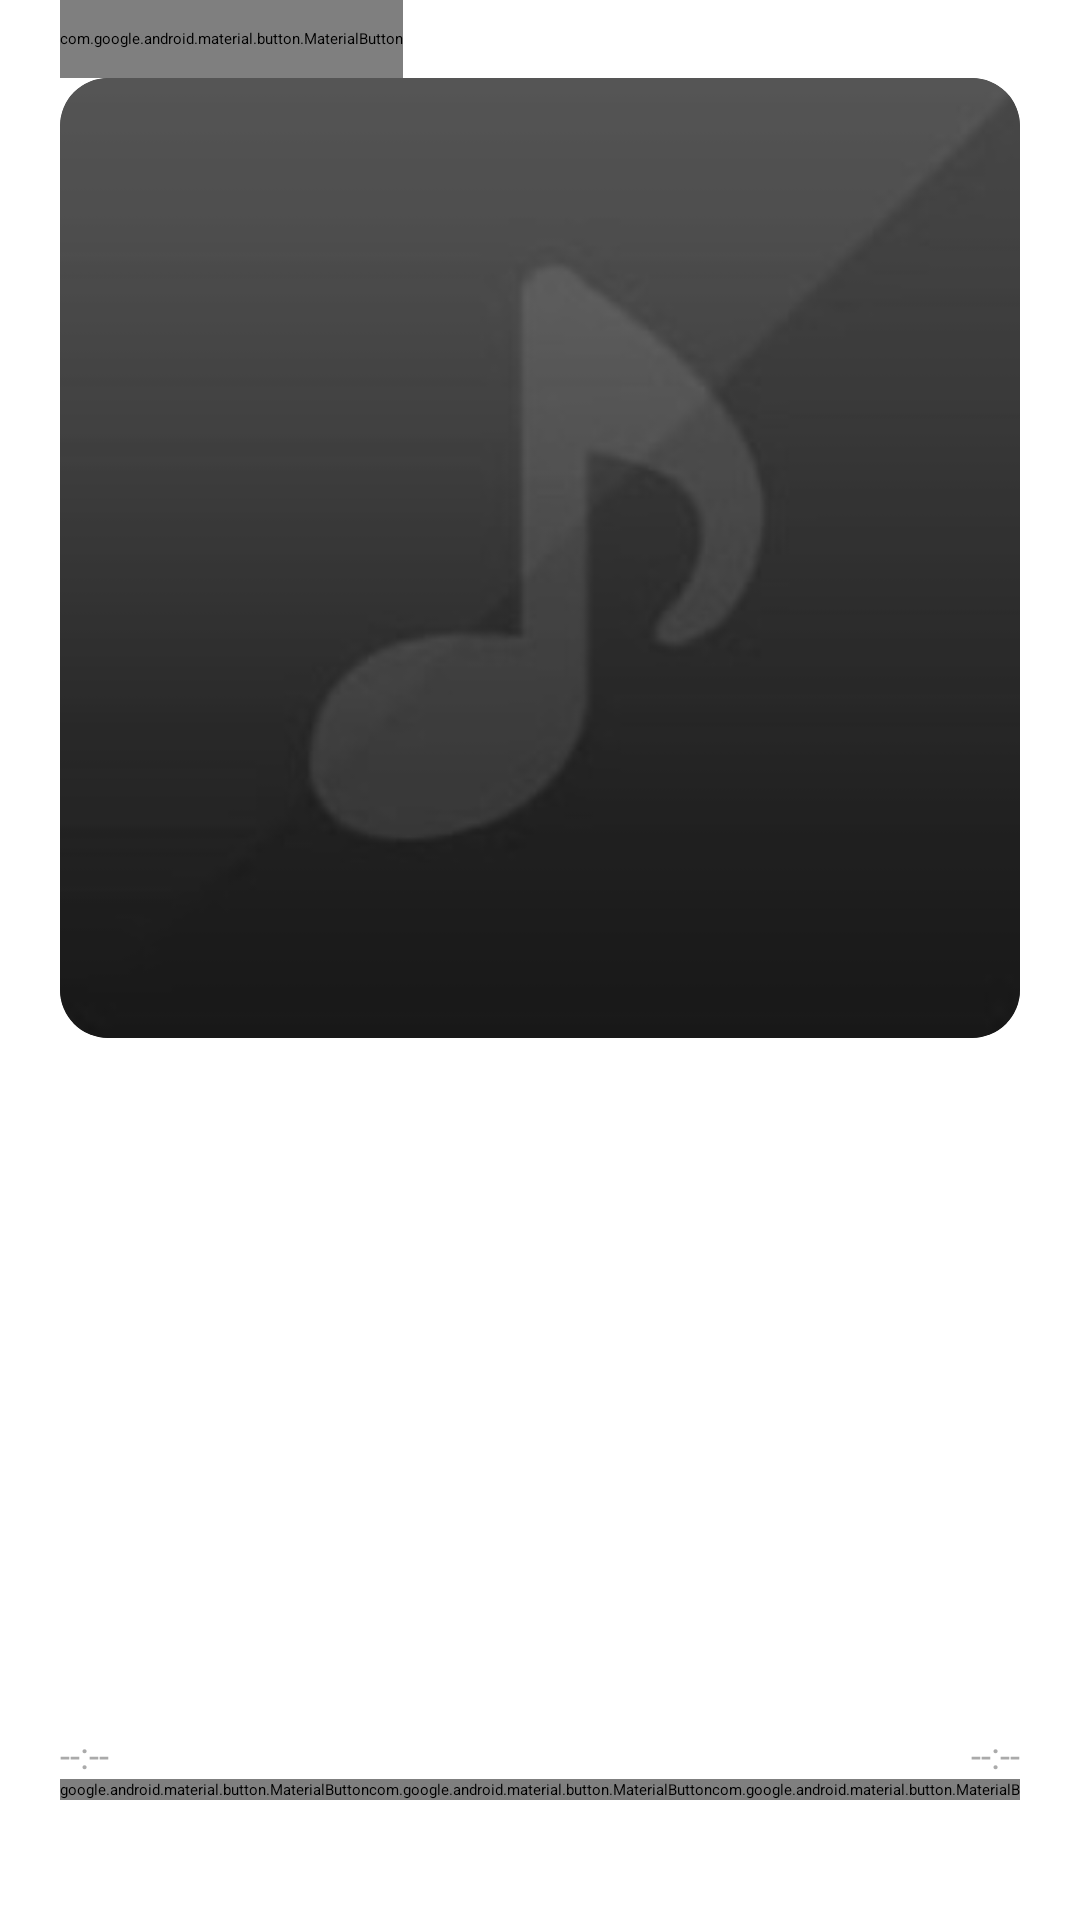

This screen was rendered from an Android layout file. Write that file and the resources it references.
<!-- AndroidManifest.xml: activity theme HeiMusicLightTheme.NoActionBar -->
<!-- res/layout/activity_music_detail.xml -->
<?xml version="1.0" encoding="utf-8"?>
<androidx.constraintlayout.widget.ConstraintLayout xmlns:android="http://schemas.android.com/apk/res/android"
    android:layout_width="match_parent"
    android:layout_height="match_parent"
    xmlns:app="http://schemas.android.com/apk/res-auto"
    android:id="@+id/activity_music_detail_wrap">

    <androidx.constraintlayout.widget.ConstraintLayout
        android:layout_width="match_parent"
        android:layout_height="match_parent"
        android:layout_marginStart="20dp"
        android:layout_marginEnd="20dp"
        android:layout_marginBottom="40dp"
        app:layout_constraintStart_toStartOf="parent"
        app:layout_constraintEnd_toEndOf="parent"
        app:layout_constraintTop_toTopOf="parent"
        app:layout_constraintBottom_toBottomOf="parent">

        <com.google.android.material.button.MaterialButton
            android:id="@+id/music_detail_return_button"
            android:layout_width="wrap_content"
            android:layout_height="26dp"
            app:iconPadding="0dp"
            app:icon="@drawable/ic_expand_more_black_24dp"
            app:layout_constraintStart_toStartOf="parent"
            app:layout_constraintTop_toTopOf="parent"
            style="@style/MusicDetailPanelButtonStyle"/>

        <androidx.cardview.widget.CardView
            android:id="@+id/music_detail_album_art_wrap"
            android:layout_width="match_parent"
            android:layout_height="0dp"
            app:cardCornerRadius="16dp"
            app:layout_constraintStart_toStartOf="parent"
            app:layout_constraintEnd_toEndOf="parent"
            app:layout_constraintTop_toBottomOf="@id/music_detail_return_button"
            app:layout_constraintDimensionRatio="1:1">

            <ImageView
                android:id="@+id/music_detail_album_art"
                android:layout_width="match_parent"
                android:layout_height="match_parent"
                android:src="@drawable/default_albumart"/>

        </androidx.cardview.widget.CardView>

        <TextView
            android:id="@+id/music_detail_songname"
            android:layout_width="match_parent"
            android:layout_height="wrap_content"
            android:singleLine="true"
            android:ellipsize="marquee"
            android:layout_marginTop="20dp"
            android:text="@string/player_panel_empty_title"
            android:textSize="26sp"
            android:textColor="@color/colorWhite"
            app:layout_constraintStart_toStartOf="parent"
            app:layout_constraintEnd_toEndOf="parent"
            app:layout_constraintTop_toBottomOf="@id/music_detail_album_art_wrap"/>
        <TextView
            android:id="@+id/music_detail_songinfo"
            android:layout_width="match_parent"
            android:layout_height="wrap_content"
            android:singleLine="true"
            android:ellipsize="marquee"
            android:focusable="true"
            android:focusableInTouchMode="true"
            android:layout_marginTop="10dp"
            android:text="@string/player_panel_empty_info_title"
            android:textColor="@color/colorWhite"
            app:layout_constraintStart_toStartOf="parent"
            app:layout_constraintEnd_toEndOf="parent"
            app:layout_constraintTop_toBottomOf="@id/music_detail_songname"/>

        <androidx.constraintlayout.widget.ConstraintLayout
            android:layout_width="match_parent"
            android:layout_height="wrap_content"
            app:layout_constraintStart_toStartOf="parent"
            app:layout_constraintEnd_toEndOf="parent"
            app:layout_constraintBottom_toTopOf="@id/music_detail_action_panel">

            <TextView
                android:id="@+id/music_detail_current_position"
                android:textSize="12sp"
                android:layout_width="wrap_content"
                android:layout_height="wrap_content"
                android:text="@string/unknow_audio_duration"
                android:textColor="@android:color/darker_gray"
                app:layout_constraintStart_toStartOf="parent"
                app:layout_constraintTop_toTopOf="parent"
                app:layout_constraintBottom_toBottomOf="parent"/>

            <SeekBar
                android:id="@+id/music_detail_seek_bar"
                android:thumb="@drawable/seekbar_thumb"
                android:layout_width="0dp"
                android:layout_height="11dp"
                android:minHeight="11dp"
                app:layout_constraintStart_toEndOf="@id/music_detail_current_position"
                app:layout_constraintEnd_toStartOf="@id/music_detail_duration"
                app:layout_constraintTop_toTopOf="parent"
                app:layout_constraintBottom_toBottomOf="parent"/>


            <TextView
                android:id="@+id/music_detail_duration"
                android:textSize="12sp"
                android:layout_width="wrap_content"
                android:layout_height="wrap_content"
                android:text="@string/unknow_audio_duration"
                android:textColor="@android:color/darker_gray"
                app:layout_constraintStart_toEndOf="@id/music_detail_seek_bar"
                app:layout_constraintEnd_toEndOf="parent"
                app:layout_constraintTop_toTopOf="parent"
                app:layout_constraintBottom_toBottomOf="parent"/>


        </androidx.constraintlayout.widget.ConstraintLayout>

        <androidx.constraintlayout.widget.ConstraintLayout
            android:id="@+id/music_detail_action_panel"
            android:layout_width="match_parent"
            android:layout_height="wrap_content"
            app:layout_constraintStart_toStartOf="parent"
            app:layout_constraintEnd_toEndOf="parent"
            app:layout_constraintBottom_toBottomOf="parent">

            <com.google.android.material.button.MaterialButton
                android:id="@+id/music_detail_action_panel_play_method"
                android:layout_width="wrap_content"
                android:layout_height="wrap_content"
                app:layout_constraintStart_toStartOf="parent"
                app:layout_constraintEnd_toStartOf="@id/music_detail_action_panel_switch_previous"
                app:layout_constraintTop_toTopOf="parent"
                app:layout_constraintBottom_toBottomOf="parent"
                app:icon="@drawable/ic_playlist_add_check_black_24dp"
                style="@style/MusicDetailPanelButtonStyle"
                />
            <com.google.android.material.button.MaterialButton
                android:id="@+id/music_detail_action_panel_switch_previous"
                android:layout_width="wrap_content"
                android:layout_height="wrap_content"
                app:layout_constraintStart_toEndOf="@id/music_detail_action_panel_play_method"
                app:layout_constraintEnd_toStartOf="@id/music_detail_action_panel_action_action"
                app:layout_constraintTop_toTopOf="parent"
                app:layout_constraintBottom_toBottomOf="parent"
                app:icon="@drawable/ic_skip_previous_black_24dp"
                style="@style/MusicDetailPanelButtonStyle"
                />

            <com.google.android.material.button.MaterialButton
                android:id="@+id/music_detail_action_panel_action_action"
                android:layout_width="wrap_content"
                android:layout_height="wrap_content"
                app:layout_constraintStart_toEndOf="@id/music_detail_action_panel_switch_previous"
                app:layout_constraintEnd_toStartOf="@id/music_detail_action_panel_switch_next"
                app:layout_constraintTop_toTopOf="parent"
                app:layout_constraintBottom_toBottomOf="parent"
                app:iconSize="40dp"
                app:icon="@drawable/ic_pause_circle_outline_black_24dp"
                style="@style/MusicDetailPanelButtonStyle.ActionButton"
                />
            <com.google.android.material.button.MaterialButton
                android:id="@+id/music_detail_action_panel_switch_next"
                android:layout_width="wrap_content"
                android:layout_height="wrap_content"
                app:layout_constraintStart_toEndOf="@id/music_detail_action_panel_action_action"
                app:layout_constraintEnd_toStartOf="@id/music_detail_action_panel_play_list"
                app:layout_constraintTop_toTopOf="parent"
                app:layout_constraintBottom_toBottomOf="parent"
                app:icon="@drawable/ic_skip_next_black_24dp"
                style="@style/MusicDetailPanelButtonStyle"
                />
            <com.google.android.material.button.MaterialButton
                android:id="@+id/music_detail_action_panel_play_list"
                android:layout_width="wrap_content"
                android:layout_height="wrap_content"
                app:layout_constraintStart_toEndOf="@id/music_detail_action_panel_switch_next"
                app:layout_constraintEnd_toEndOf="parent"
                app:layout_constraintTop_toTopOf="parent"
                app:layout_constraintBottom_toBottomOf="parent"
                app:icon="@drawable/ic_playlist_play_black_24dp"
                style="@style/MusicDetailPanelButtonStyle"
                />

        </androidx.constraintlayout.widget.ConstraintLayout>

    </androidx.constraintlayout.widget.ConstraintLayout>
</androidx.constraintlayout.widget.ConstraintLayout>
<!-- resources referenced by this layout -->
<resources>
  <color name="colorWhite">#FFFFFF</color>
  <!-- drawable default_albumart: jpg bitmap (drawable, 4486 bytes) -->
  <!-- drawable seekbar_thumb (drawable) -->
  <?xml version="1.0" encoding="utf-8"?>
  <layer-list xmlns:android="http://schemas.android.com/apk/res/android">
      <item>
          <shape android:shape="oval">
              <solid android:color="@color/colorWhite"/>
              <size
                  android:width="6dp"
                  android:height="6dp"
                  />
  
          </shape>
      </item>
  </layer-list>
  <string name="player_panel_empty_info_title">HeiMusic for Android.</string>
  <string name="player_panel_empty_title">墨猫音乐.</string>
  <string name="unknow_audio_duration">--:--</string>
</resources>
